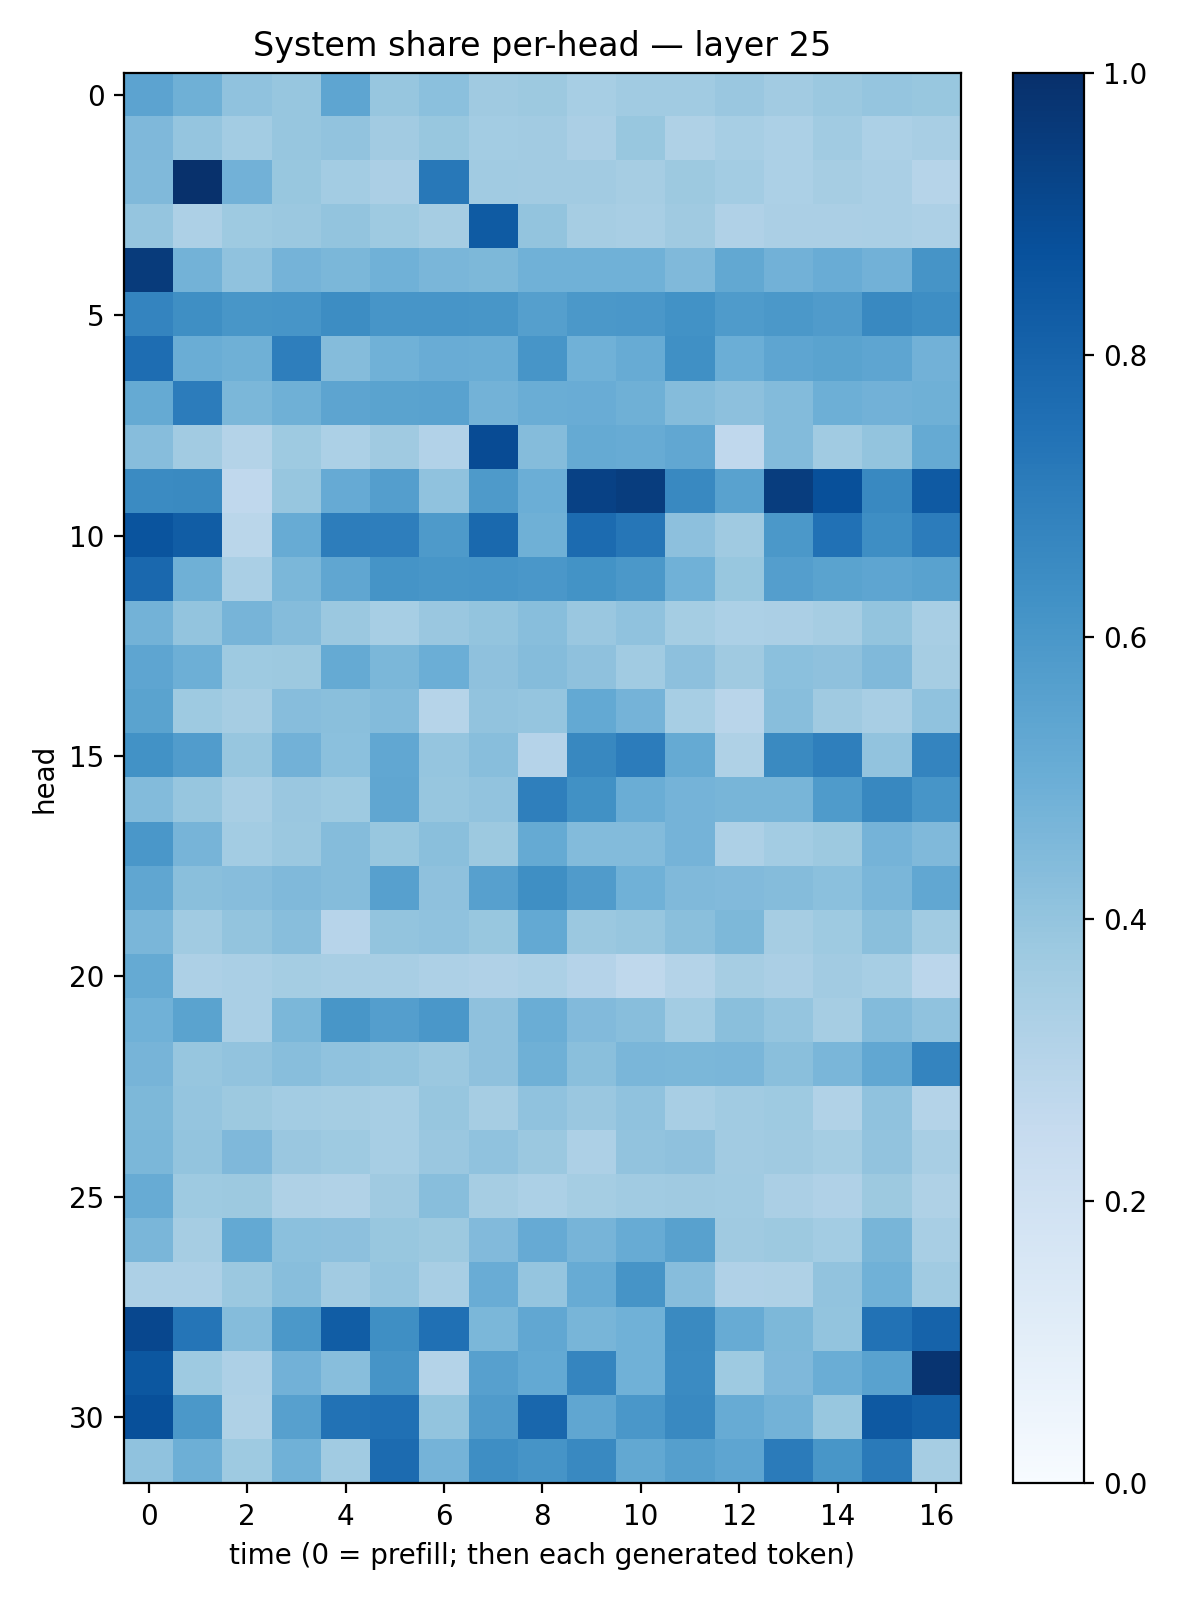

Source data for this figure (header and first rows):
0.5467646, 0.48932612, 0.40920427, 0.3936238, 0.5353374, 0.39209655, 0.4196765, 0.36969844, 0.37879497, 0.34657118, 0.36536667, 0.3671243, 0.38532287, 0.36055243, 0.38117725, 0.39756528, 0.3885887
0.4516, 0.398, 0.3582, 0.3917, 0.4059, 0.3621, 0.3904, 0.3581, 0.3596, 0.3349, 0.3878, 0.3205, 0.3457, 0.3292, 0.3634, 0.329, 0.3431
0.4454, 0.994, 0.4818, 0.3898, 0.3559, 0.3345, 0.7217, 0.3671, 0.3608, 0.362, 0.3512, 0.3752, 0.3565, 0.3302, 0.349, 0.3376, 0.2982
0.3963, 0.3281, 0.3747, 0.3823, 0.3989, 0.374, 0.3505, 0.8345, 0.402, 0.3513, 0.3437, 0.3684, 0.3184, 0.3336, 0.3332, 0.3384, 0.3277
0.9539, 0.4774, 0.4086, 0.4746, 0.4586, 0.4846, 0.4639, 0.4562, 0.4851, 0.4858, 0.4867, 0.4475, 0.526, 0.4818, 0.5044, 0.4826, 0.6102
0.6758, 0.6329, 0.6029, 0.6075, 0.6427, 0.6088, 0.6056, 0.605, 0.5664, 0.5944, 0.6005, 0.6226, 0.5844, 0.5976, 0.5797, 0.6597, 0.6402
0.764, 0.5029, 0.4886, 0.6964, 0.435, 0.4881, 0.5058, 0.5027, 0.6068, 0.4865, 0.5103, 0.6316, 0.4984, 0.5381, 0.5484, 0.5372, 0.4831
0.517, 0.7068, 0.46, 0.4889, 0.5406, 0.5479, 0.5522, 0.4799, 0.5021, 0.507, 0.4907, 0.4364, 0.4169, 0.4394, 0.4954, 0.483, 0.4904
0.4316, 0.3617, 0.3081, 0.3749, 0.3306, 0.3706, 0.3087, 0.8939, 0.4354, 0.5167, 0.5091, 0.5289, 0.2686, 0.4405, 0.3659, 0.4021, 0.517
0.6496, 0.6539, 0.268, 0.393, 0.5118, 0.5687, 0.4082, 0.5885, 0.4979, 0.9311, 0.9456, 0.6567, 0.5517, 0.9488, 0.8777, 0.6564, 0.8382
0.8612, 0.8268, 0.2854, 0.5082, 0.7022, 0.6988, 0.5896, 0.7793, 0.4919, 0.7703, 0.7278, 0.4143, 0.3679, 0.5958, 0.7499, 0.6376, 0.7058
0.7822, 0.4884, 0.3364, 0.458, 0.5344, 0.6144, 0.6032, 0.6066, 0.5997, 0.6205, 0.5965, 0.4862, 0.3885, 0.5667, 0.5505, 0.5383, 0.5513
0.479, 0.3987, 0.4696, 0.4349, 0.379, 0.3455, 0.3857, 0.4013, 0.4267, 0.3849, 0.4096, 0.3533, 0.3305, 0.3335, 0.3504, 0.3994, 0.3423
0.5359, 0.4936, 0.3731, 0.3762, 0.5169, 0.459, 0.497, 0.4116, 0.4344, 0.4102, 0.364, 0.4179, 0.3681, 0.4212, 0.4125, 0.4455, 0.3481
0.5486, 0.3722, 0.3498, 0.4334, 0.4256, 0.4386, 0.2986, 0.4045, 0.3976, 0.5232, 0.4748, 0.3448, 0.2907, 0.4276, 0.3682, 0.3435, 0.4099
0.625, 0.5757, 0.3907, 0.483, 0.4212, 0.5296, 0.3952, 0.428, 0.3016, 0.6604, 0.7069, 0.5158, 0.324, 0.653, 0.6916, 0.4036, 0.6757
0.4408, 0.3924, 0.3422, 0.3837, 0.3725, 0.5342, 0.3935, 0.4045, 0.6919, 0.6258, 0.5023, 0.474, 0.4651, 0.4649, 0.5854, 0.6623, 0.6073
0.6015, 0.4705, 0.3561, 0.3806, 0.4374, 0.3906, 0.4238, 0.3762, 0.519, 0.4395, 0.4404, 0.476, 0.3272, 0.3564, 0.3785, 0.4727, 0.4483
0.5316, 0.425, 0.4334, 0.4472, 0.4371, 0.5589, 0.4126, 0.561, 0.6331, 0.5784, 0.4875, 0.4468, 0.4426, 0.4356, 0.4203, 0.4628, 0.5292
0.4648, 0.3654, 0.3993, 0.4279, 0.2945, 0.3999, 0.407, 0.3867, 0.523, 0.379, 0.3934, 0.4223, 0.4536, 0.3502, 0.3742, 0.4248, 0.3635
0.5183, 0.326, 0.3394, 0.3518, 0.3425, 0.3422, 0.325, 0.3167, 0.3295, 0.3027, 0.2721, 0.3053, 0.3485, 0.3321, 0.3603, 0.3475, 0.2814
0.487, 0.5491, 0.3362, 0.458, 0.6055, 0.5684, 0.601, 0.4113, 0.5013, 0.4422, 0.4262, 0.3567, 0.4239, 0.3982, 0.3501, 0.4406, 0.4096
0.4691, 0.3919, 0.4047, 0.4286, 0.4065, 0.4008, 0.3809, 0.4104, 0.4909, 0.4237, 0.4625, 0.4596, 0.4625, 0.4235, 0.4632, 0.5273, 0.6751
0.4554, 0.3948, 0.3774, 0.3592, 0.3546, 0.347, 0.3944, 0.3485, 0.41, 0.3838, 0.4082, 0.3425, 0.3634, 0.3733, 0.3138, 0.4072, 0.3051
0.4582, 0.3996, 0.4494, 0.3836, 0.3729, 0.3476, 0.3837, 0.4095, 0.3797, 0.3253, 0.4054, 0.4139, 0.36, 0.3711, 0.3523, 0.403, 0.34
0.51, 0.3726, 0.376, 0.3218, 0.3161, 0.3692, 0.4296, 0.35, 0.3304, 0.3518, 0.364, 0.3679, 0.3635, 0.3336, 0.3181, 0.3786, 0.3225
0.4635, 0.3506, 0.5197, 0.4192, 0.4177, 0.3899, 0.3781, 0.4415, 0.5127, 0.4719, 0.5097, 0.5568, 0.3703, 0.3767, 0.3586, 0.4663, 0.3418
0.3278, 0.3262, 0.3803, 0.4283, 0.3629, 0.397, 0.3421, 0.507, 0.3972, 0.5107, 0.6122, 0.4308, 0.318, 0.322, 0.4032, 0.4851, 0.3651
0.907, 0.7322, 0.4338, 0.5943, 0.8272, 0.6354, 0.7503, 0.4603, 0.5291, 0.4652, 0.486, 0.6557, 0.511, 0.4535, 0.4013, 0.7445, 0.8032
0.8507, 0.3749, 0.3248, 0.4829, 0.4279, 0.6097, 0.3055, 0.5617, 0.5203, 0.6693, 0.4864, 0.6509, 0.3728, 0.4529, 0.5031, 0.5527, 0.9842
0.8766, 0.5951, 0.322, 0.5611, 0.7435, 0.7533, 0.4016, 0.5816, 0.7876, 0.5332, 0.598, 0.6563, 0.5102, 0.479, 0.3868, 0.8421, 0.8128
0.4086, 0.4931, 0.3716, 0.4849, 0.3664, 0.7697, 0.4748, 0.6374, 0.6131, 0.6571, 0.5257, 0.5653, 0.5383, 0.708, 0.6053, 0.7113, 0.3501
